Photos from the image-classification dataset "data_split" in the GitHub repository Adamsyaifullah/ADAM_SYAIFULLAH. Its 4 classes are: mild demented, moderate demented, non demented, very mild demented.

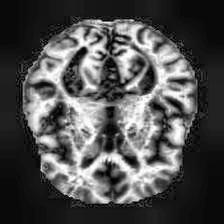
Label: very mild demented

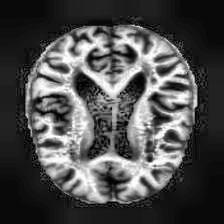
Label: non demented

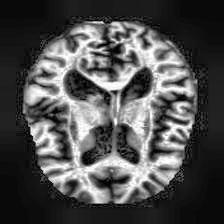
Label: very mild demented

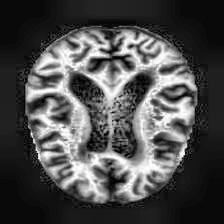
Label: non demented

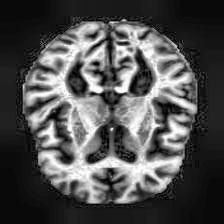
Label: mild demented

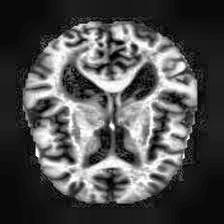
Label: mild demented
